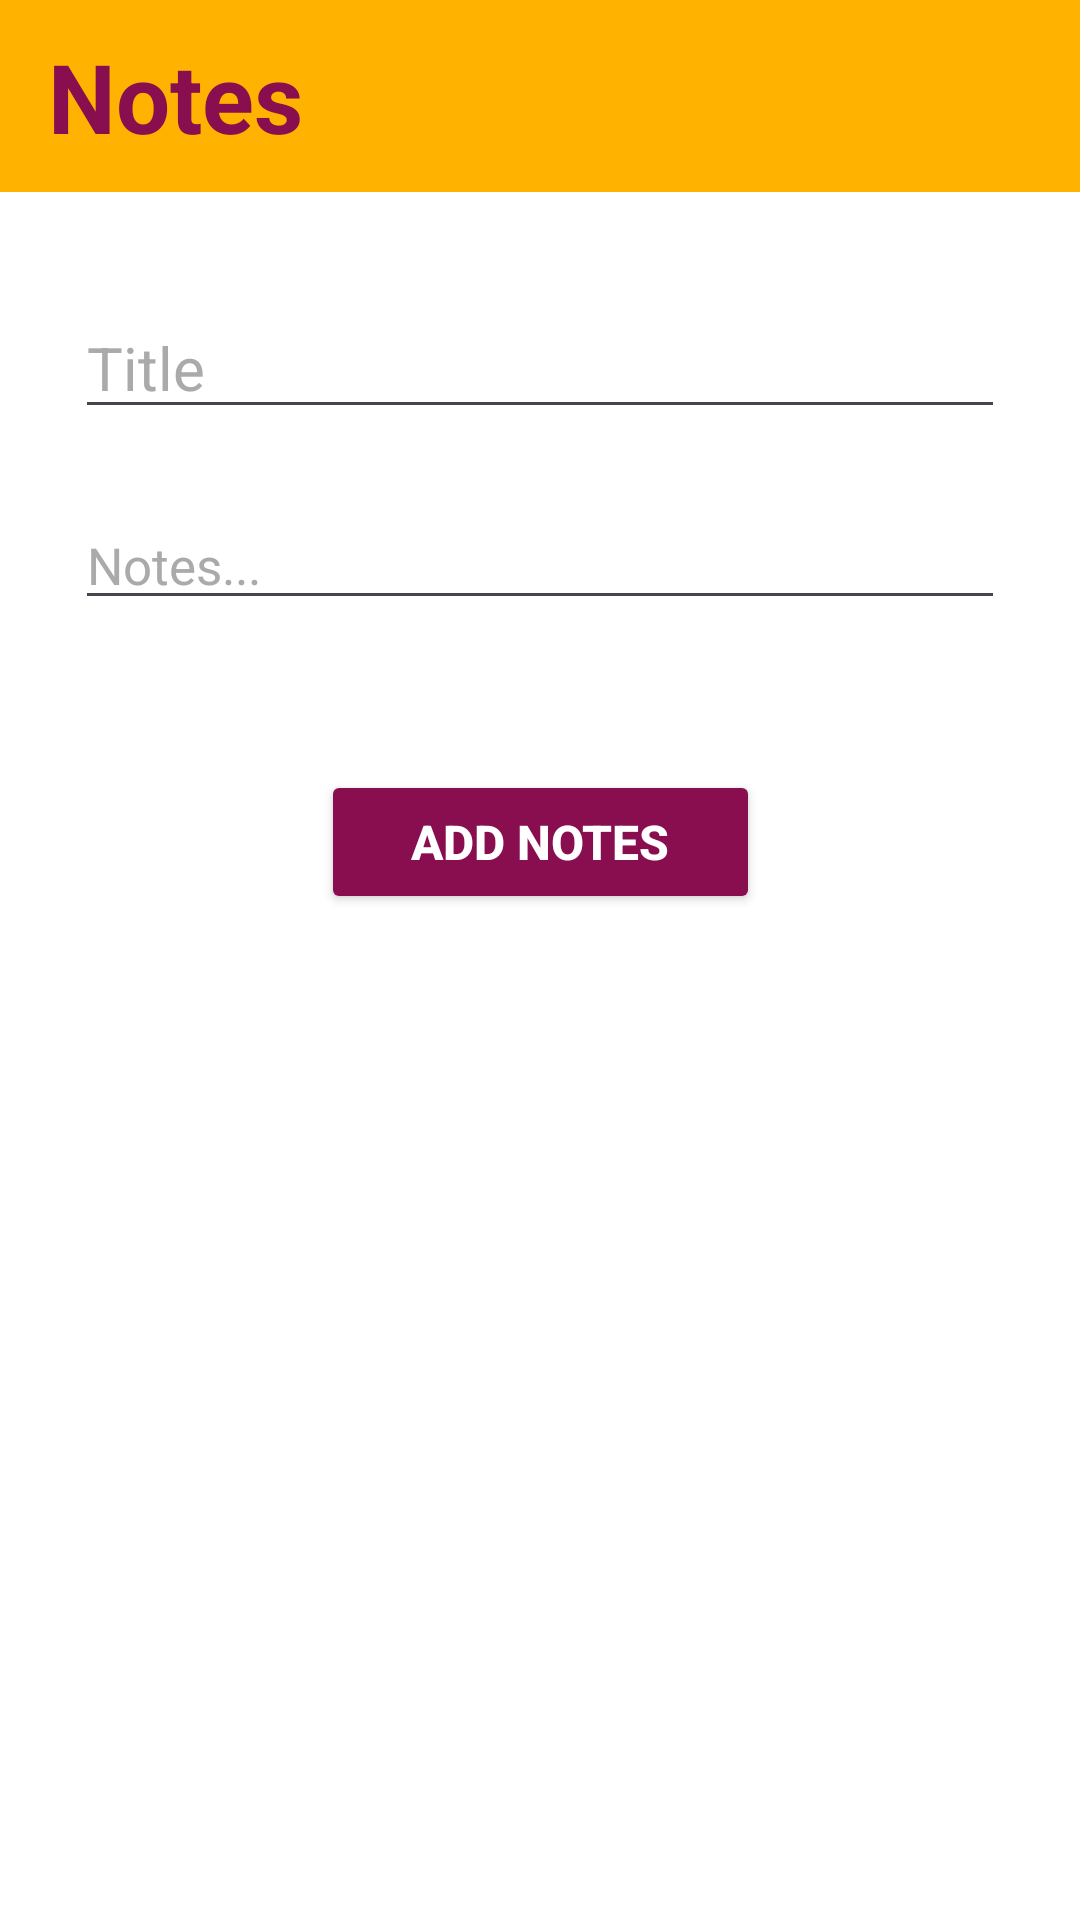

The Android layout XML behind this screen, and the referenced resources:
<!-- AndroidManifest.xml: application theme Theme.NotesApp -->
<!-- res/layout/fragment_add_note.xml -->
<?xml version="1.0" encoding="utf-8"?>
<androidx.constraintlayout.widget.ConstraintLayout xmlns:android="http://schemas.android.com/apk/res/android"
    xmlns:app="http://schemas.android.com/apk/res-auto"
    xmlns:tools="http://schemas.android.com/tools"
    android:layout_width="match_parent"
    android:layout_height="match_parent"
    android:background="@color/white"
    tools:context=".fragments.AddNoteFragment">

    <Toolbar
        android:id="@+id/toolbar"
        android:layout_width="match_parent"
        android:layout_height="64dp"
        android:background="#FFB300"
        app:layout_constraintEnd_toEndOf="parent"
        app:layout_constraintStart_toStartOf="parent"
        app:layout_constraintTop_toTopOf="parent">

        <androidx.constraintlayout.widget.ConstraintLayout
            android:layout_width="match_parent"
            android:layout_height="match_parent">

            <TextView
                android:layout_width="wrap_content"
                android:layout_height="wrap_content"
                android:text="Notes"
                android:textColor="@color/noteColor"
                android:textSize="32sp"
                android:textStyle="bold"
                app:layout_constraintBottom_toBottomOf="parent"
                app:layout_constraintStart_toStartOf="parent"
                app:layout_constraintTop_toTopOf="parent" />

        </androidx.constraintlayout.widget.ConstraintLayout>
    </Toolbar>

    <EditText
        android:id="@+id/etAddTitle"
        android:layout_width="0dp"
        android:layout_height="wrap_content"
        android:layout_marginHorizontal="25dp"
        android:layout_marginTop="35dp"
        android:ems="10"
        android:hint="Title"
        android:inputType="text"
        android:textColor="@color/black"
        android:textColorHint="@android:color/darker_gray"
        android:textSize="20sp"
        app:layout_constraintEnd_toEndOf="parent"
        app:layout_constraintStart_toStartOf="parent"
        app:layout_constraintTop_toBottomOf="@+id/toolbar" />

    <EditText
        android:id="@+id/etAddNote"
        android:layout_width="0dp"
        android:layout_height="wrap_content"
        android:layout_marginTop="24dp"
        android:ems="10"
        android:hint="Notes..."
        android:inputType="textMultiLine"
        android:textColor="@color/black"
        android:textColorHint="@android:color/darker_gray"
        android:textSize="17sp"
        app:layout_constraintEnd_toEndOf="@+id/etAddTitle"
        app:layout_constraintStart_toStartOf="@+id/etAddTitle"
        app:layout_constraintTop_toBottomOf="@+id/etAddTitle" />

    <Button
        android:id="@+id/btnAddNote"
        android:layout_width="wrap_content"
        android:layout_height="wrap_content"
        android:layout_marginTop="50dp"
        android:backgroundTint="@color/noteColor"
        android:paddingHorizontal="30dp"
        android:paddingVertical="10dp"
        android:text="Add Notes"
        android:textColor="@color/white"
        android:textSize="16sp"
        android:textStyle="bold"
        app:layout_constraintEnd_toEndOf="@+id/etAddNote"
        app:layout_constraintStart_toStartOf="@+id/etAddNote"
        app:layout_constraintTop_toBottomOf="@+id/etAddNote" />

</androidx.constraintlayout.widget.ConstraintLayout>
<!-- resources referenced by this layout -->
<resources>
  <color name="black">#FF000000</color>
  <color name="noteColor">#880E4F</color>
  <color name="white">#FFFFFFFF</color>
  <style name="Theme.NotesApp" parent="Base.Theme.NotesApp" />
  <style name="Base.Theme.NotesApp" parent="Theme.Material3.DayNight.NoActionBar">
          
          
          <item name="colorPrimary">@color/black</item>
      </style>
</resources>
